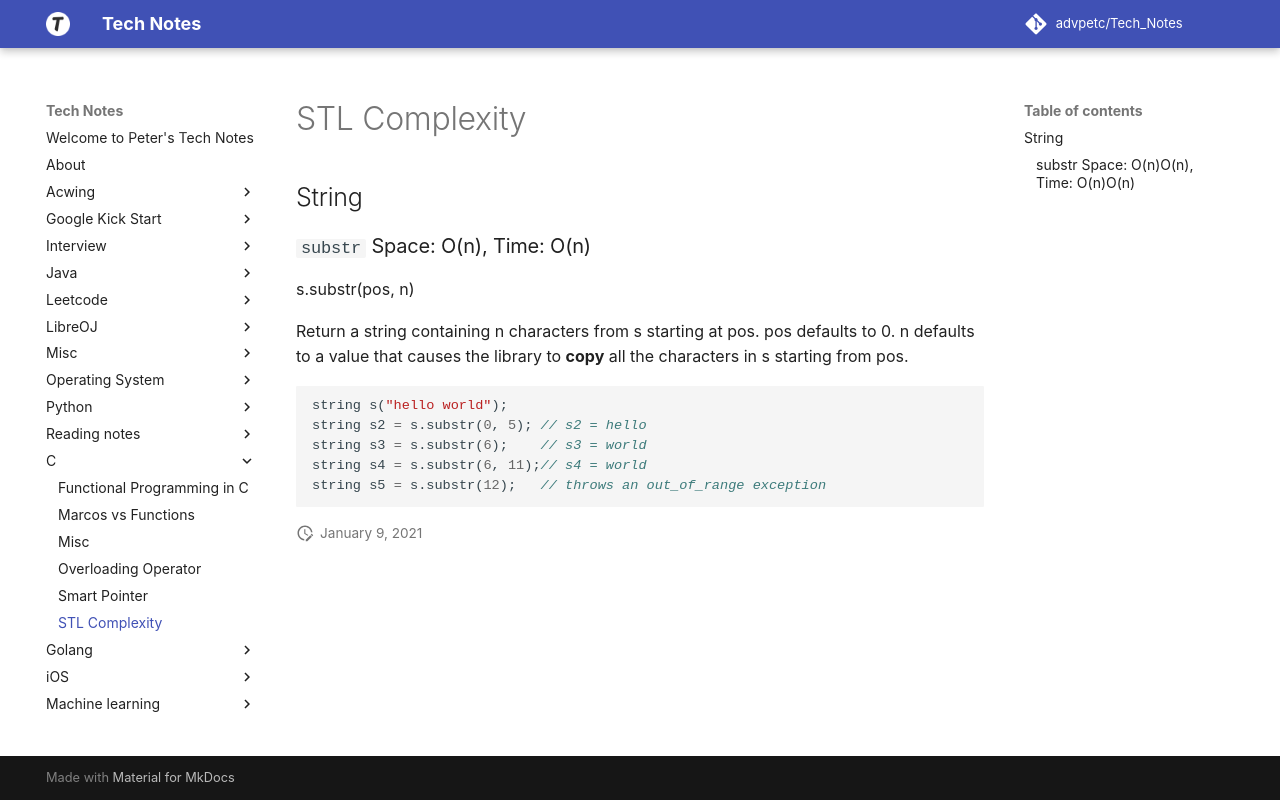

repository: advpetc/tech_notes · page: c/stl-complexity/index.html · generator: mkdocs

# STL Complexity

## String

### `substr` Space: $O(n)$, Time: $O(n)$

s.substr(pos, n) 

Return a string containing n characters from s starting at pos. pos defaults to 0. n defaults to a value that causes the library to **copy** all the characters in s starting from pos.

```c
string s("hello world");
string s2 = s.substr(0, 5); // s2 = hello
string s3 = s.substr(6);    // s3 = world
string s4 = s.substr(6, 11);// s4 = world
string s5 = s.substr(12);   // throws an out_of_range exception
```
